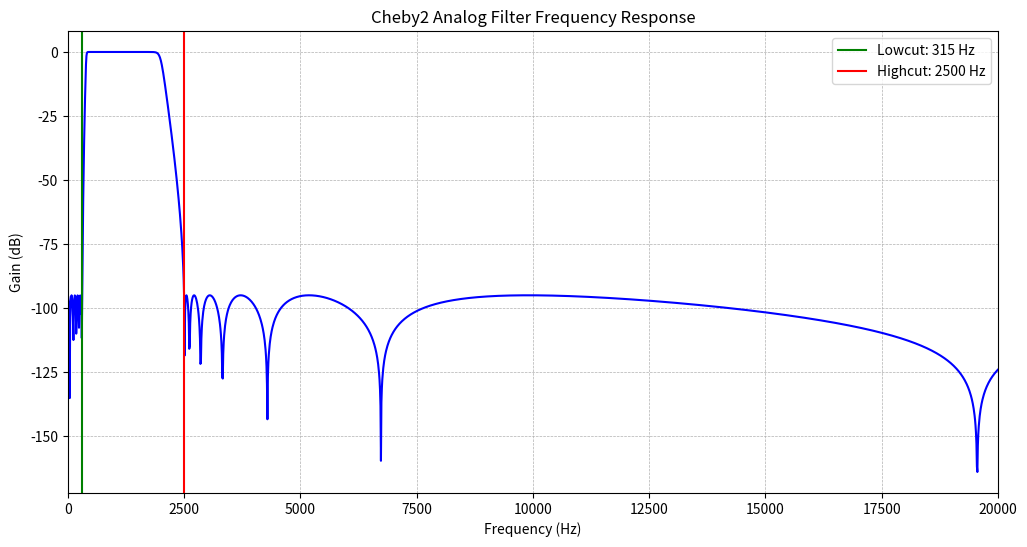

Recreate this plot in Python.
import numpy as np
import matplotlib.pyplot as plt
from scipy.signal import iirfilter, freqresp
import time 

start_time = time.perf_counter()

lowcut = 315    
highcut = 2500  

# Convert frequencies to radians per second for analog filter design
lowcut_rad = 2 * np.pi * lowcut
highcut_rad = 2 * np.pi * highcut


filter_order = 14  # Order of the filter
filter_type = 'cheby2'  # 'butter', 'cheby1', 'cheby2', 'ellip', 'bessel'
btype = 'band'  # Filter type: 'low', 'high', 'band', 'stop'


b, a = iirfilter(
    N=filter_order,               # Order of the filter
    Wn=[lowcut_rad, highcut_rad], # Cutoff frequencies in rad/s
    rp=2,                         # Passband ripple (Chebyshev, elliptic only)
    rs=95,                        # Stopband attenuation (Chebyshev, elliptic only)
    btype=btype,                  # Filter type
    analog=True,                  # Analog filter
    ftype=filter_type,            # Filter design type
    output='ba'                   # Output filter coefficients (numerator, denominator)
)

# Frequency range for the response (linear scale in Hz)
linear_freqs = np.linspace(0, 20000, 2000)  
angular_freqs = 2 * np.pi * linear_freqs  # Convert to rad/s

# Frequency response of the analog filter
w, h = freqresp((b, a), w=angular_freqs)
end_time = time.perf_counter()
# Plot the frequency response on a linear scale
plt.figure(figsize=(12, 6))  # Wider figure
plt.plot(linear_freqs, 20 * np.log10(abs(h)), 'b')  # Linear frequency scale
plt.title(f'{filter_type.capitalize()} Analog Filter Frequency Response')
plt.xlabel('Frequency (Hz)')
plt.ylabel('Gain (dB)')
plt.grid(which='both', linestyle='--', linewidth=0.5)
plt.axvline(lowcut, color='green', label=f'Lowcut: {lowcut} Hz')
plt.axvline(highcut, color='red', label=f'Highcut: {highcut} Hz')
plt.xlim([0, 20000])  # Set x-axis limits up to 20 kHz
plt.legend()
plt.show()

elapsed_time = end_time - start_time


print(f"Total computing time: {elapsed_time:.6f} seconds")
